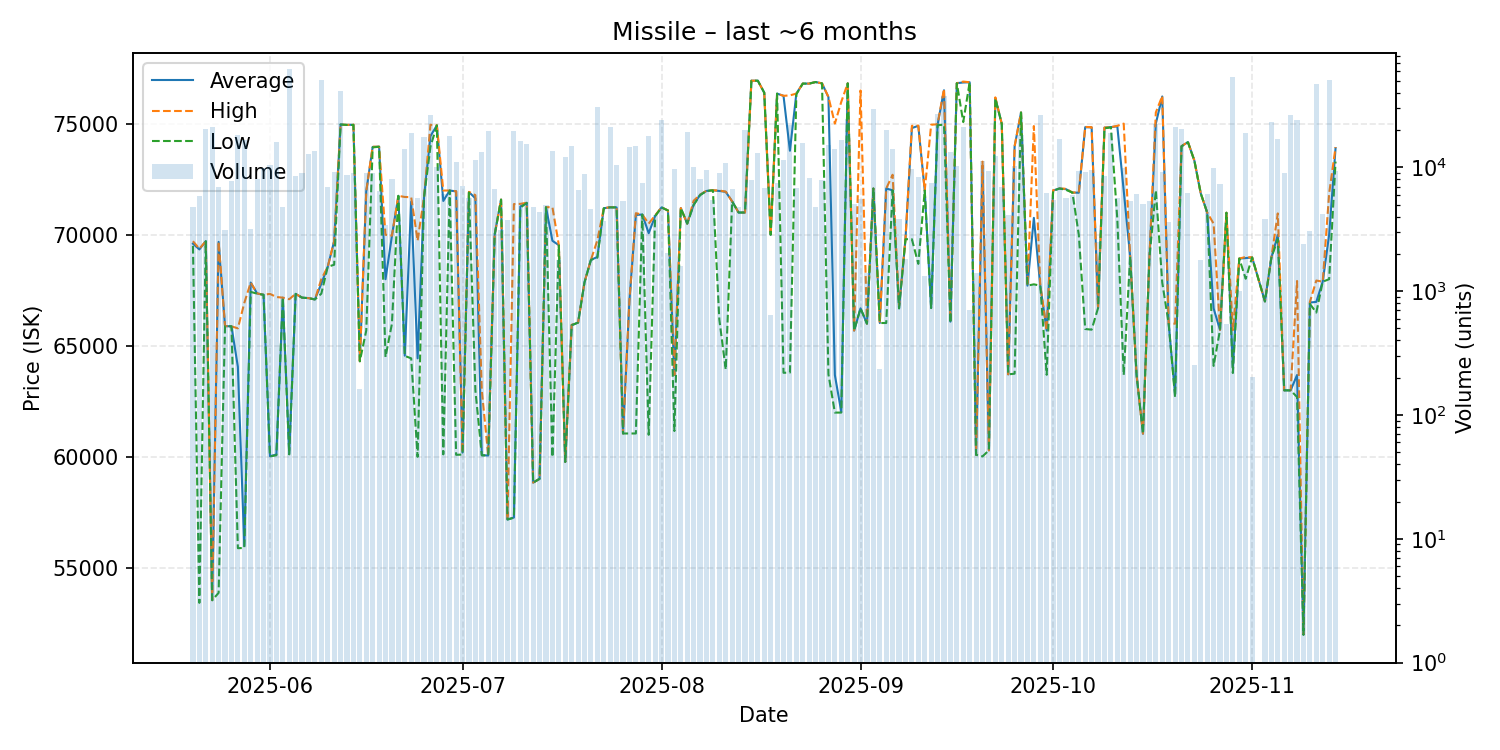

Values plotted in this chart, from the file beside it:
date, average, highest, lowest, order_count, volume
2025-05-20, 69600, 69710, 69500, 7, 4800
2025-05-21, 69340, 69370, 53440, 6, 5904
2025-05-22, 69710, 69710, 69710, 16, 20365
2025-05-23, 53560, 53560, 53560, 6, 21319
2025-05-24, 69680, 69690, 53890, 7, 6993
2025-05-25, 65890, 65890, 65890, 7, 3114
2025-05-26, 65880, 65880, 65880, 10, 7698
2025-05-27, 64060, 65790, 55900, 14, 18128
2025-05-28, 56000, 66930, 55910, 13, 16509
2025-05-29, 67850, 67850, 67430, 7, 3194
2025-05-30, 67360, 67360, 67350, 10, 8046
2025-05-31, 67300, 67300, 67300, 4, 9939
2025-06-01, 60040, 67340, 60030, 6, 10353
2025-06-02, 60110, 67200, 60080, 9, 16135
2025-06-03, 67170, 67170, 67170, 4, 4800
2025-06-04, 60160, 67100, 60120, 22, 62282
2025-06-05, 67340, 67340, 67340, 7, 8567
2025-06-06, 67170, 67170, 67170, 7, 9050
2025-06-07, 67150, 67150, 67150, 13, 12901
2025-06-08, 67090, 67090, 67090, 13, 13497
2025-06-09, 67800, 68000, 67350, 24, 50951
2025-06-10, 68560, 68560, 68560, 3, 6987
2025-06-11, 69710, 69710, 68650, 14, 9123
2025-06-12, 74960, 74960, 74960, 12, 41660
2025-06-13, 74940, 74940, 74940, 11, 8685
2025-06-14, 74950, 74960, 74940, 9, 9023
2025-06-15, 64310, 64310, 64310, 2, 162
2025-06-16, 71950, 71970, 65690, 13, 8946
2025-06-17, 73950, 73960, 73930, 10, 8997
2025-06-18, 73960, 73960, 73960, 8, 6403
2025-06-19, 68000, 70000, 64500, 4, 3423
2025-06-20, 69950, 69960, 66000, 12, 7982
2025-06-21, 71750, 71750, 71750, 6, 3029
2025-06-22, 64560, 71700, 64550, 14, 14164
2025-06-23, 71490, 71690, 64440, 24, 19104
2025-06-24, 64440, 69730, 60010, 11, 5669
2025-06-25, 71690, 71690, 71690, 12, 17623
2025-06-26, 74440, 74950, 73960, 16, 26317
2025-06-27, 74920, 74920, 74920, 12, 10133
2025-06-28, 71520, 71990, 60120, 9, 6059
2025-06-29, 71990, 71990, 71990, 16, 17962
2025-06-30, 71950, 71960, 60100, 17, 11085
2025-07-01, 60200, 60200, 60110, 6, 7124
2025-07-02, 71920, 71930, 71900, 7, 5617
2025-07-03, 71640, 71780, 63000, 11, 11422
2025-07-04, 60080, 63000, 60080, 8, 13242
2025-07-05, 60070, 60070, 60070, 12, 19607
2025-07-06, 70000, 70000, 70000, 9, 6641
2025-07-07, 71580, 71580, 71580, 2, 3129
2025-07-08, 57190, 57190, 57190, 4, 3785
2025-07-09, 57280, 71380, 57270, 25, 19641
2025-07-10, 71270, 71390, 71220, 32, 16175
2025-07-11, 71440, 71440, 71430, 27, 15318
2025-07-12, 58850, 58850, 58850, 7, 4762
2025-07-13, 59020, 59020, 59020, 8, 4390
2025-07-14, 71240, 71240, 71240, 13, 4999
2025-07-15, 69730, 71240, 60000, 13, 13465
2025-07-16, 69530, 69540, 69520, 5, 1784
2025-07-17, 59780, 59780, 59780, 10, 12122
2025-07-18, 65930, 65950, 65930, 16, 14944
... 118 more rows
